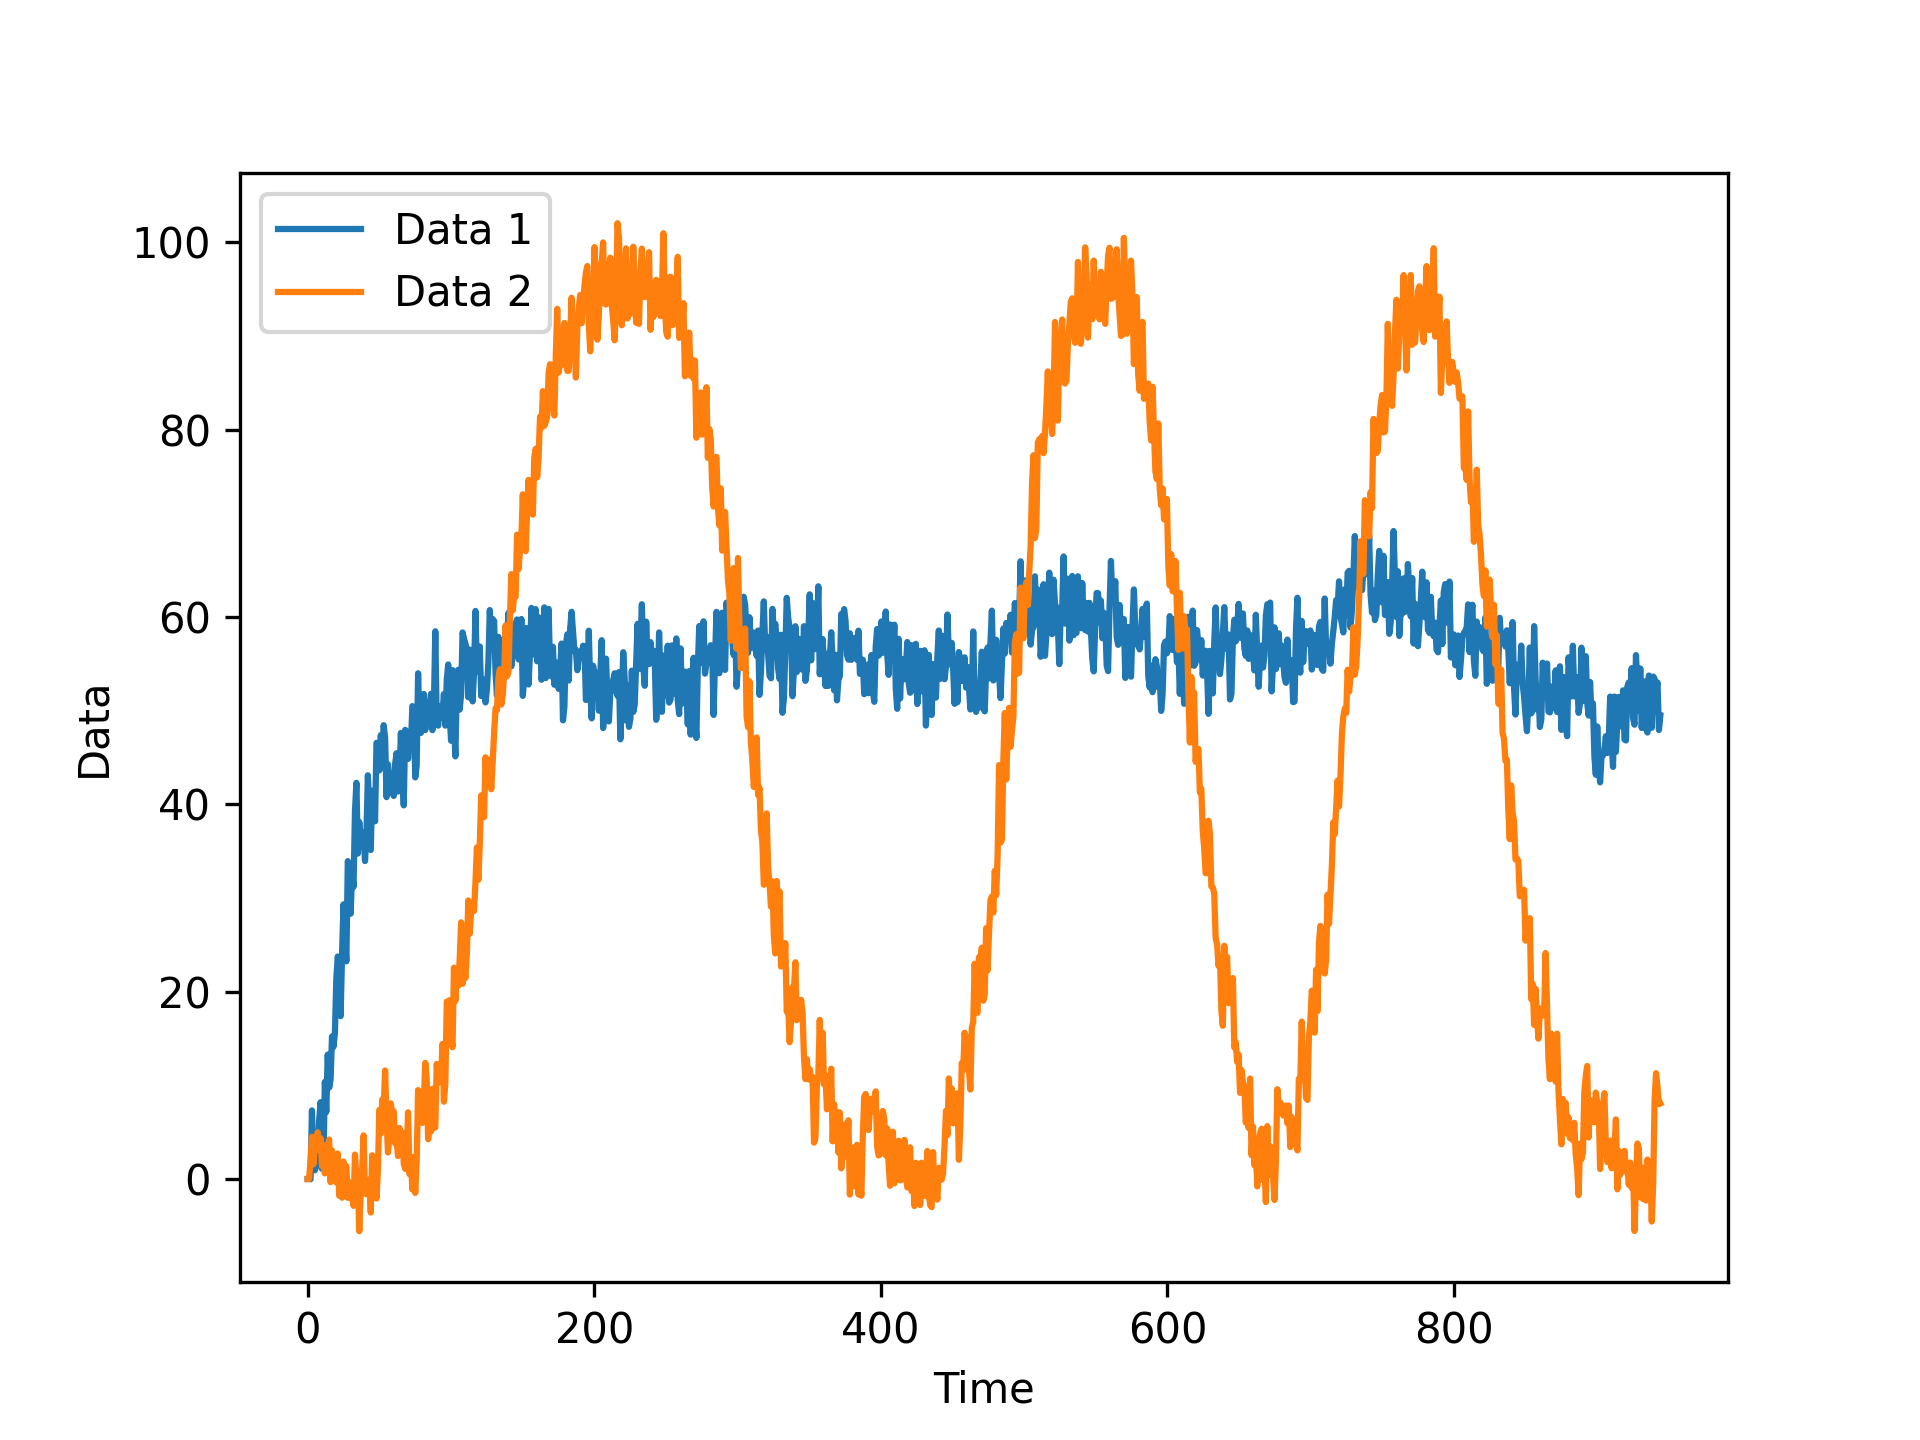

Source data for this figure (header and first rows):
0.000000000000000000e+00, 0.000000000000000000e+00, -2.346599474549293518e-02, 7.323623657226562500e+00, 2.130811929702758789e+00, 9.325668215751647949e-01, 1.414643883705139160e+00, 2.078110933303833008e+00, 6.214106082916259766e+00, 8.198270797729492188e+00, 1.098538637161254883e+00, 1.563477039337158203e+00, 1.037112522125244141e+01, 7.157051086425781250e+00, 1.328843975067138672e+01, 9.757148742675781250e+00, 1.061932086944580078e+01, 1.522580909729003906e+01, 1.410027313232421875e+01, 1.552756500244140625e+01, 2.137265777587890625e+01, 2.375393295288085938e+01, 2.266100311279296875e+01, 1.739161300659179688e+01
0.000000000000000000e+00, 0.000000000000000000e+00, 1.932033658027648926e+00, 4.518019199371337891e+00, 1.570061445236206055e+00, 3.383360862731933594e+00, 3.093535184860229492e+00, 4.989305973052978516e+00, 3.247835874557495117e+00, 4.369883537292480469e+00, 1.388724207878112793e+00, 2.444902181625366211e+00, 6.011517643928527832e-01, 3.664555311203002930e+00, 3.293094158172607422e+00, 4.223412513732910156e+00, -3.317349851131439209e-01, 3.046671390533447266e+00, -1.991787403821945190e-01, 1.156665205955505371e+00, -3.610601425170898438e-01, 2.723573207855224609e+00, -1.782220840454101562e+00, -3.464341163635253906e-01
6.417512893676757812e-03, 3.984928131103515625e-03, 4.502058029174804688e-03, 4.281997680664062500e-03, 3.695964813232421875e-03, 3.535270690917968750e-03, 3.785848617553710938e-03, 4.211425781250000000e-03, 4.044294357299804688e-03, 4.236936569213867188e-03, 4.491567611694335938e-03, 3.752470016479492188e-03, 4.037618637084960938e-03, 3.792047500610351562e-03, 4.217147827148437500e-03, 4.081249237060546875e-03, 3.866672515869140625e-03, 3.977060317993164062e-03, 4.750013351440429688e-03, 3.727912902832031250e-03, 3.659009933471679688e-03, 3.661870956420898438e-03, 3.904104232788085938e-03, 3.759145736694335938e-03
